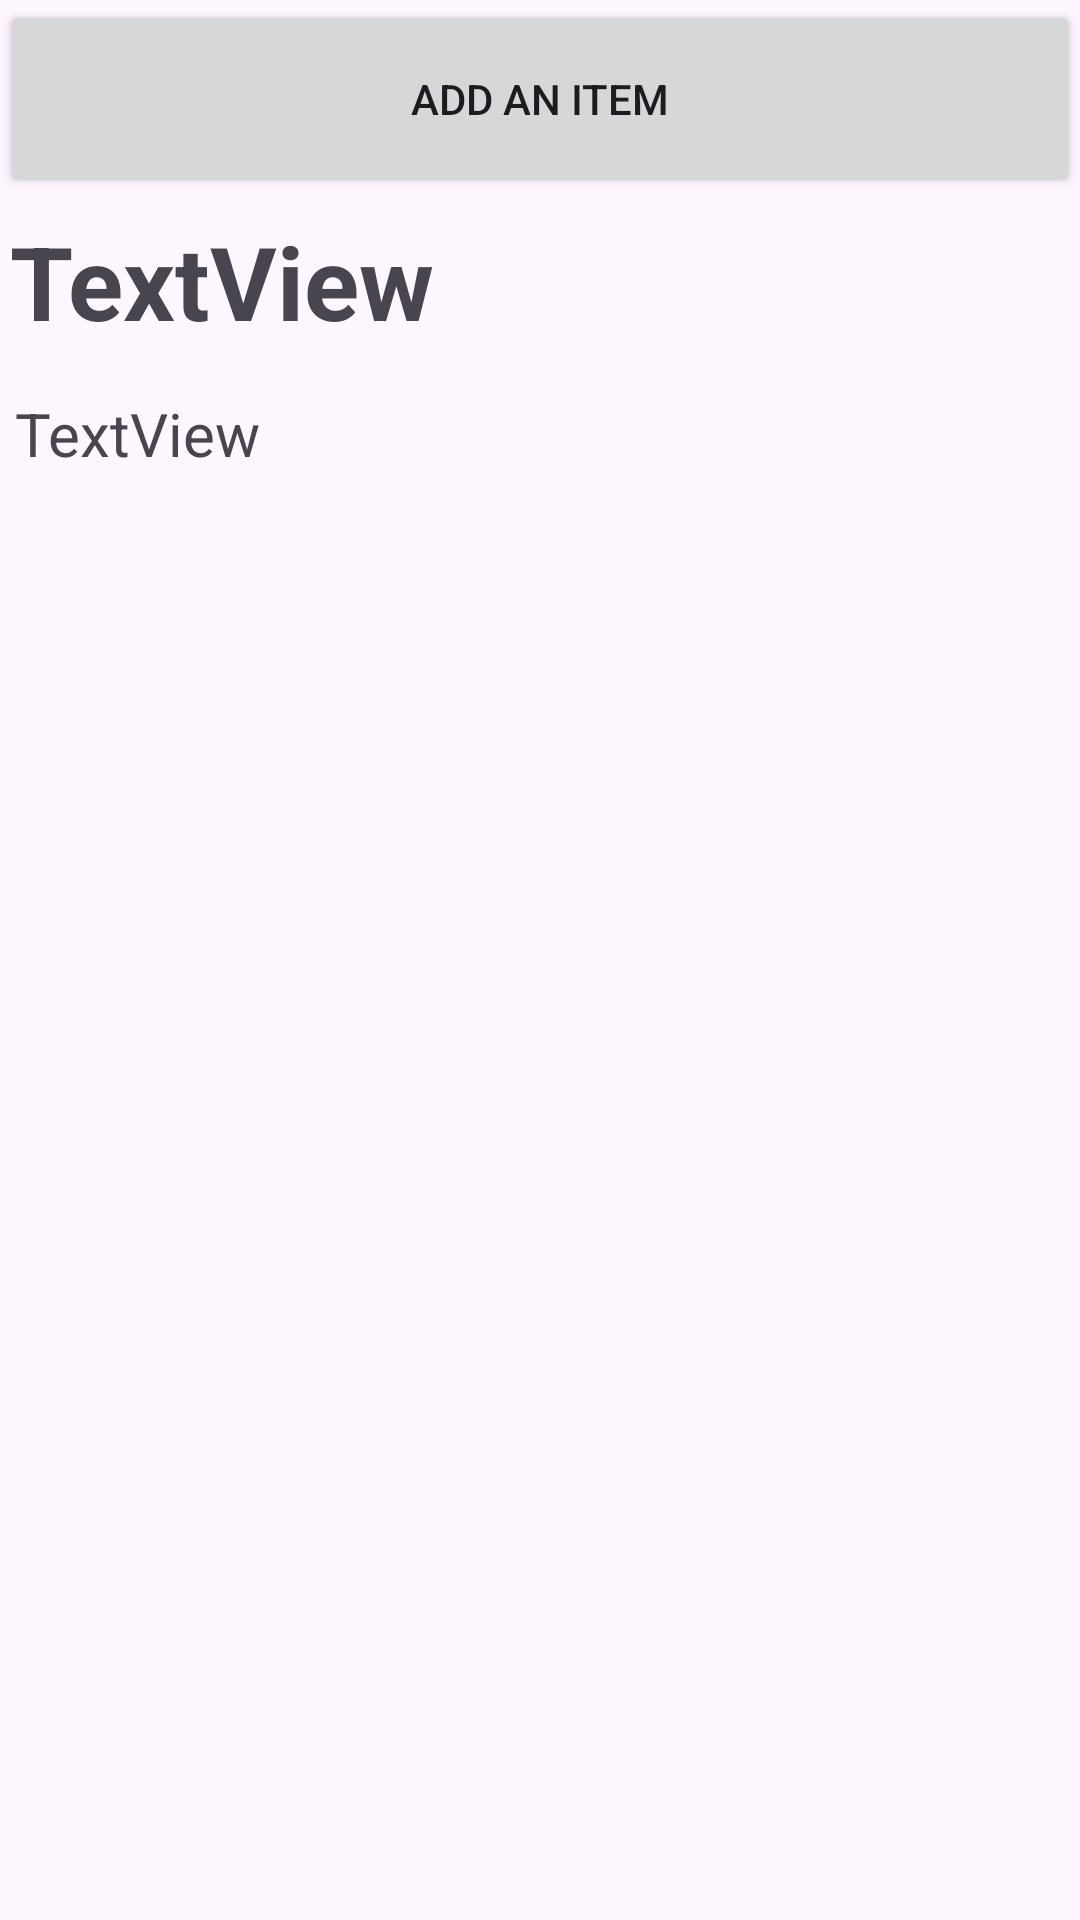

The Android layout XML behind this screen, and the referenced resources:
<!-- AndroidManifest.xml: application theme Theme.SE07205B41 -->
<!-- res/layout/activity_main.xml -->
<?xml version="1.0" encoding="utf-8"?>
<LinearLayout xmlns:android="http://schemas.android.com/apk/res/android"
    xmlns:app="http://schemas.android.com/apk/res-auto"
    xmlns:tools="http://schemas.android.com/tools"
    android:id="@+id/main"
    android:layout_width="match_parent"
    android:layout_height="match_parent"
    android:layout_marginTop="100px"
    android:orientation="vertical"
    tools:context=".MainActivity">

    <Button
        android:id="@+id/btnCreate"
        android:layout_width="match_parent"
        android:layout_height="66dp"
        android:text="Add an item"
        android:textColorLink="#FB0909" />

    <TextView
        android:id="@+id/tvTotalBill"
        android:layout_width="match_parent"
        android:layout_height="60dp"
        android:paddingStart="20px"
        android:paddingLeft="10px"
        android:paddingTop="15px"
        android:text="TextView"
        android:textSize="34sp"
        android:textStyle="bold" />

    <TextView
        android:id="@+id/tvReport"
        android:layout_width="match_parent"
        android:layout_height="64dp"
        android:paddingStart="15px"
        android:paddingLeft="15px"
        android:paddingTop="15px"
        android:text="TextView"
        android:textSize="20sp" />

    <ListView
        android:id="@+id/lvTasks"
        android:layout_width="409dp"
        android:layout_height="729dp" />
</LinearLayout>
<!-- resources referenced by this layout -->
<resources>
  <style name="Theme.SE07205B41" parent="Base.Theme.SE07205B41" />
  <style name="Base.Theme.SE07205B41" parent="Theme.Material3.DayNight.NoActionBar">
          
          
      </style>
</resources>
